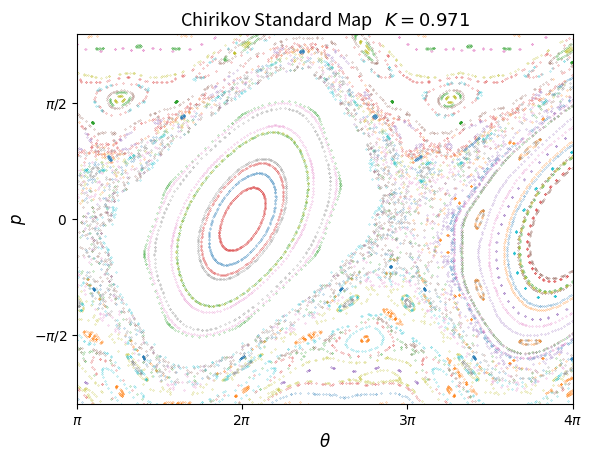

Here is the Python script that generated this plot:


import numpy as np
from matplotlib import pyplot as plt

plt.close('all')

eps = 0.971

np.random.seed(2)

plt.figure(1)

for eloop in range(0,100):

    rlast = 2*np.pi*(0.5-np.random.random())
    thlast = 4*np.pi*np.random.random()


    rplot = np.zeros(shape=(200,))
    thetaplot = np.zeros(shape=(200,))
    for loop in range(0,200):
        rnew = rlast + eps*np.sin(thlast)
        thnew = np.mod(thlast+rnew,4*np.pi)

        thetaplot[loop] = np.mod(thnew-np.pi,4*np.pi)

        rtemp = np.mod(rnew + np.pi,2*np.pi)

        rplot[loop] = rtemp - np.pi


        rlast = rnew
        thlast = thnew

    plt.plot(np.real(thetaplot),np.real(rplot),'o',ms=.2)
    plt.xlim(xmin=np.pi,xmax=4*np.pi)
    plt.ylim(ymin=-2.5,ymax=2.5)

plt.xticks(
    [np.pi, 2*np.pi, 3*np.pi, 4*np.pi],
    [r'$\pi$', r'$2\pi$', r'$3\pi$', r'$4\pi$']
)
plt.yticks(
    [-np.pi/2, 0, np.pi/2],
    [r'$-\pi/2$', r'$0$', r'$\pi/2$']
)
plt.xlabel(r'$\theta$', fontsize=12)
plt.ylabel(r'$p$', fontsize=12)

K = eps
plt.title(f'Chirikov Standard Map   $K = {K}$', fontsize=13)
plt.savefig('StandMap.png',dpi=900)
